Image classification data set "augmented_dataset" (NamanGandhi2005/Ultra-fruit-analyser on GitHub). Class labels (21): apple stage 1, apple stage 2, apple stage 3, banana stage 1, banana stage 2, banana stage 3, banana stage 4, banana stage 5, banana stage 6, banana stage 7, banana stage 8, banana stage 9, mango stage 1, mango stage 2, mango stage 3, mango stage 4, orange stage 1, orange stage 2, orange stage 3, orange stage 4, orange stage 5.

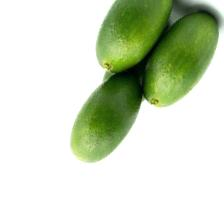
Label: orange stage 1

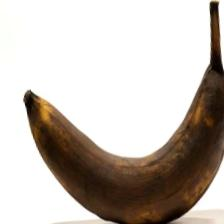
Label: banana stage 9

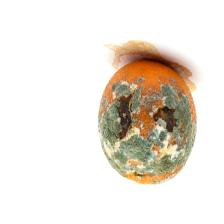
Label: orange stage 5

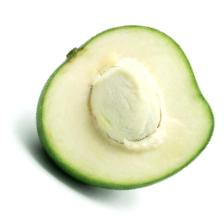
Label: mango stage 1

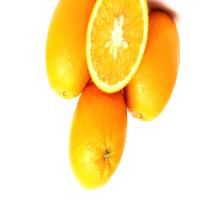
Label: orange stage 3

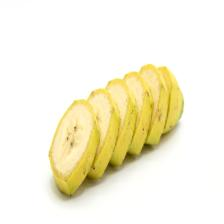
Label: banana stage 3
